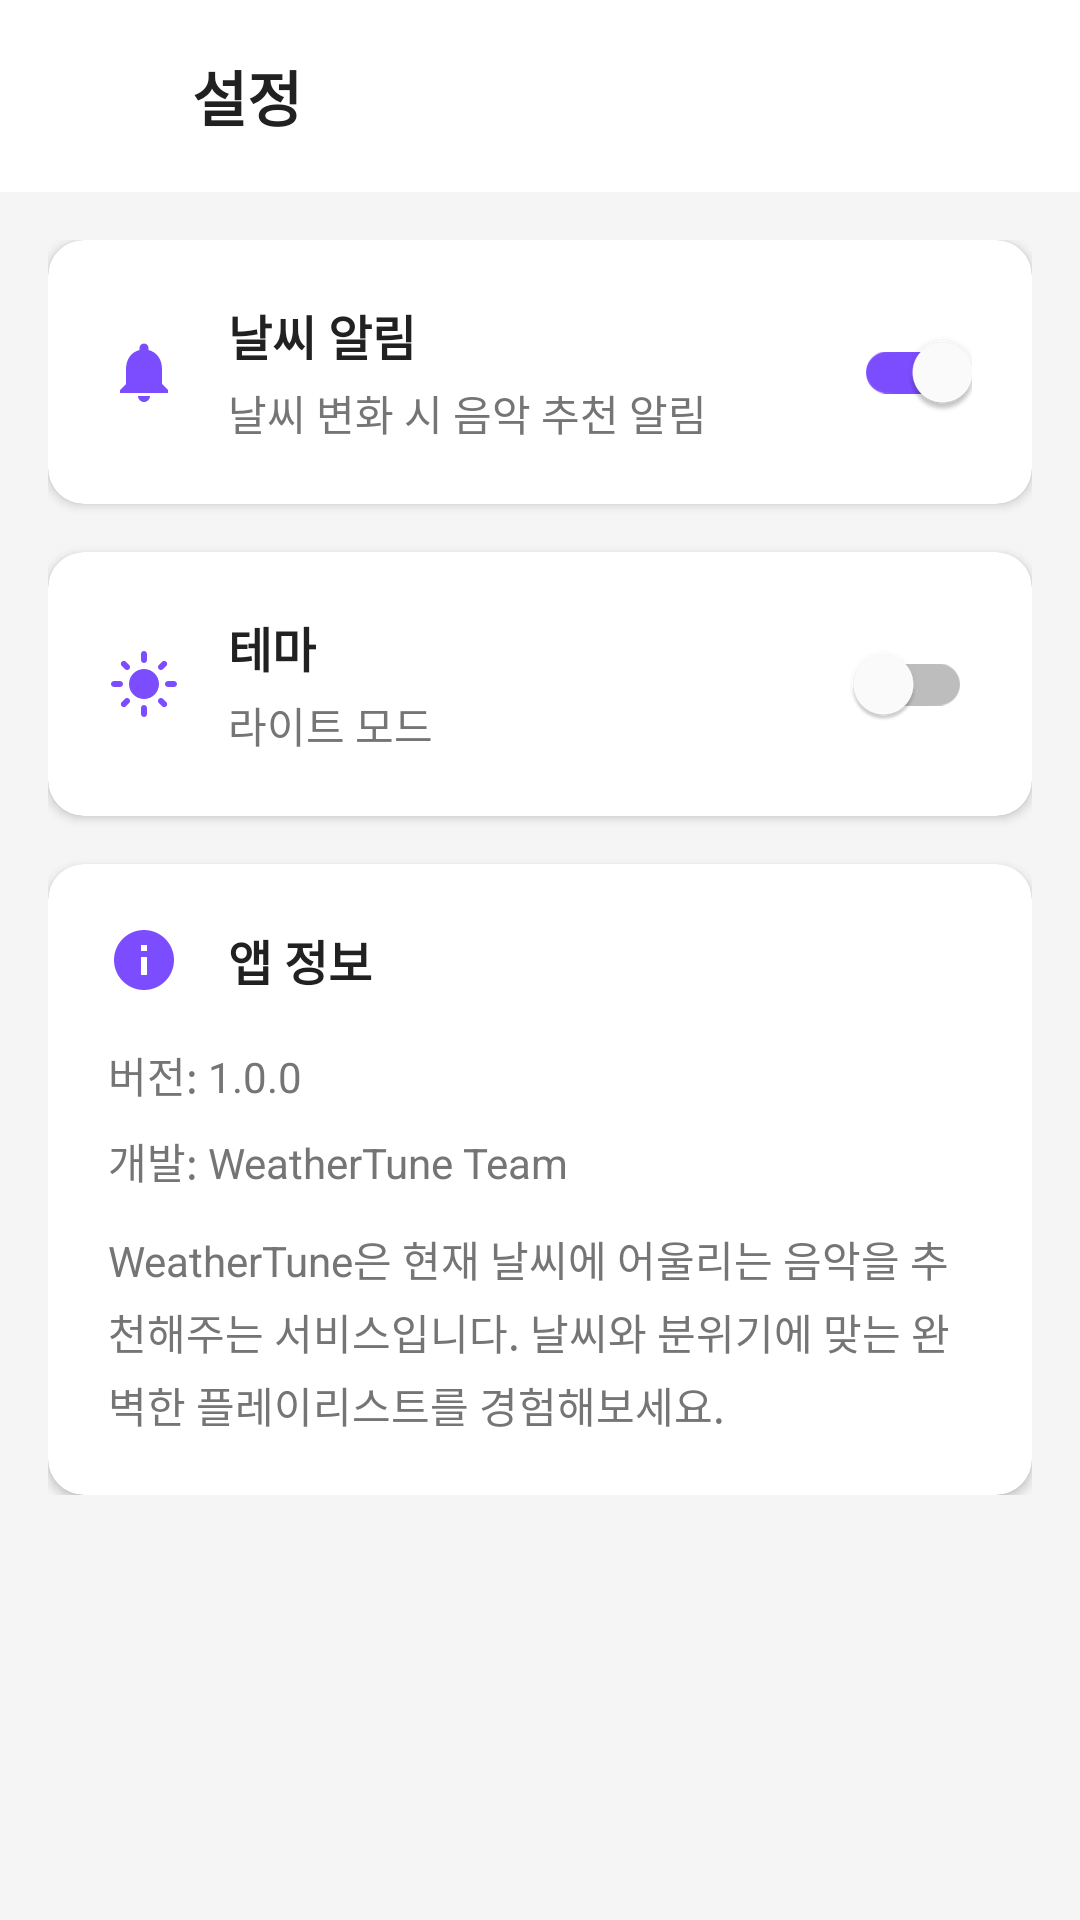

Layout XML and referenced resources for this Android screen:
<!-- AndroidManifest.xml: application theme Theme.WeatherTune -->
<!-- res/layout/activity_settings.xml -->
<?xml version="1.0" encoding="utf-8"?>
<LinearLayout xmlns:android="http://schemas.android.com/apk/res/android"
    xmlns:app="http://schemas.android.com/apk/res-auto"
    android:layout_width="match_parent"
    android:layout_height="match_parent"
    android:orientation="vertical"
    android:background="#F5F5F5">

    
    <com.google.android.material.appbar.AppBarLayout
        android:layout_width="match_parent"
        android:layout_height="wrap_content"
        android:background="#FFFFFF"
        app:elevation="2dp">

        <androidx.appcompat.widget.Toolbar
            android:id="@+id/toolbar"
            android:layout_width="match_parent"
            android:layout_height="?attr/actionBarSize"
            android:paddingStart="8dp"
            android:paddingEnd="16dp">

            
            <ImageButton
                android:id="@+id/btnBack"
                android:layout_width="48dp"
                android:layout_height="48dp"
                android:background="?attr/selectableItemBackgroundBorderless"
                android:src="@drawable/ic_arrow_back"
                android:contentDescription="뒤로가기"
                android:padding="12dp" />

            
            <TextView
                android:layout_width="wrap_content"
                android:layout_height="wrap_content"
                android:text="설정"
                android:textSize="20sp"
                android:textColor="#212121"
                android:textStyle="bold"
                android:layout_marginStart="8dp" />

        </androidx.appcompat.widget.Toolbar>

    </com.google.android.material.appbar.AppBarLayout>

    <ScrollView
        android:layout_width="match_parent"
        android:layout_height="match_parent">

        <LinearLayout
            android:layout_width="match_parent"
            android:layout_height="wrap_content"
            android:orientation="vertical"
            android:padding="16dp">

            
            <androidx.cardview.widget.CardView
                android:layout_width="match_parent"
                android:layout_height="wrap_content"
                android:layout_marginBottom="16dp"
                app:cardCornerRadius="12dp"
                app:cardElevation="2dp"
                app:cardBackgroundColor="#FFFFFF">

                <LinearLayout
                    android:layout_width="match_parent"
                    android:layout_height="wrap_content"
                    android:orientation="horizontal"
                    android:padding="20dp"
                    android:gravity="center_vertical">

                    
                    <ImageView
                        android:layout_width="24dp"
                        android:layout_height="24dp"
                        android:src="@drawable/ic_notifications"
                        android:contentDescription="알림 아이콘"
                        app:tint="#7C4DFF" />

                    
                    <LinearLayout
                        android:layout_width="0dp"
                        android:layout_height="wrap_content"
                        android:layout_weight="1"
                        android:orientation="vertical"
                        android:layout_marginStart="16dp">

                        <TextView
                            android:layout_width="wrap_content"
                            android:layout_height="wrap_content"
                            android:text="날씨 알림"
                            android:textSize="16sp"
                            android:textColor="#212121"
                            android:textStyle="bold" />

                        <TextView
                            android:layout_width="wrap_content"
                            android:layout_height="wrap_content"
                            android:text="날씨 변화 시 음악 추천 알림"
                            android:textSize="14sp"
                            android:textColor="#757575"
                            android:layout_marginTop="4dp" />

                    </LinearLayout>

                    
                    <androidx.appcompat.widget.SwitchCompat
                        android:id="@+id/switchWeatherNotification"
                        android:layout_width="wrap_content"
                        android:layout_height="wrap_content"
                        android:checked="true"
                        app:thumbTint="#FFFFFF"
                        app:trackTint="@color/switch_track_color" />

                </LinearLayout>

            </androidx.cardview.widget.CardView>

            
            <androidx.cardview.widget.CardView
                android:layout_width="match_parent"
                android:layout_height="wrap_content"
                android:layout_marginBottom="16dp"
                app:cardCornerRadius="12dp"
                app:cardElevation="2dp"
                app:cardBackgroundColor="#FFFFFF">

                <LinearLayout
                    android:layout_width="match_parent"
                    android:layout_height="wrap_content"
                    android:orientation="horizontal"
                    android:padding="20dp"
                    android:gravity="center_vertical">

                    
                    <ImageView
                        android:layout_width="24dp"
                        android:layout_height="24dp"
                        android:src="@drawable/ic_sun"
                        android:contentDescription="테마 아이콘"
                        app:tint="#7C4DFF" />

                    
                    <LinearLayout
                        android:layout_width="0dp"
                        android:layout_height="wrap_content"
                        android:layout_weight="1"
                        android:orientation="vertical"
                        android:layout_marginStart="16dp">

                        <TextView
                            android:layout_width="wrap_content"
                            android:layout_height="wrap_content"
                            android:text="테마"
                            android:textSize="16sp"
                            android:textColor="#212121"
                            android:textStyle="bold" />

                        <TextView
                            android:layout_width="wrap_content"
                            android:layout_height="wrap_content"
                            android:text="라이트 모드"
                            android:textSize="14sp"
                            android:textColor="#757575"
                            android:layout_marginTop="4dp" />

                    </LinearLayout>

                    
                    <androidx.appcompat.widget.SwitchCompat
                        android:id="@+id/switchTheme"
                        android:layout_width="wrap_content"
                        android:layout_height="wrap_content"
                        android:checked="false"
                        app:thumbTint="#FFFFFF"
                        app:trackTint="@color/switch_track_color" />

                </LinearLayout>

            </androidx.cardview.widget.CardView>

            
            <androidx.cardview.widget.CardView
                android:layout_width="match_parent"
                android:layout_height="wrap_content"
                app:cardCornerRadius="12dp"
                app:cardElevation="2dp"
                app:cardBackgroundColor="#FFFFFF">

                <LinearLayout
                    android:layout_width="match_parent"
                    android:layout_height="wrap_content"
                    android:orientation="vertical"
                    android:padding="20dp">

                    
                    <LinearLayout
                        android:layout_width="match_parent"
                        android:layout_height="wrap_content"
                        android:orientation="horizontal"
                        android:gravity="center_vertical"
                        android:layout_marginBottom="16dp">

                        <ImageView
                            android:layout_width="24dp"
                            android:layout_height="24dp"
                            android:src="@drawable/ic_info"
                            android:contentDescription="정보 아이콘"
                            app:tint="#7C4DFF" />

                        <TextView
                            android:layout_width="wrap_content"
                            android:layout_height="wrap_content"
                            android:text="앱 정보"
                            android:textSize="16sp"
                            android:textColor="#212121"
                            android:textStyle="bold"
                            android:layout_marginStart="16dp" />

                    </LinearLayout>

                    
                    <TextView
                        android:layout_width="wrap_content"
                        android:layout_height="wrap_content"
                        android:text="버전: 1.0.0"
                        android:textSize="14sp"
                        android:textColor="#757575"
                        android:layout_marginBottom="8dp" />

                    
                    <TextView
                        android:layout_width="wrap_content"
                        android:layout_height="wrap_content"
                        android:text="개발: WeatherTune Team"
                        android:textSize="14sp"
                        android:textColor="#757575"
                        android:layout_marginBottom="12dp" />

                    
                    <TextView
                        android:layout_width="match_parent"
                        android:layout_height="wrap_content"
                        android:text="WeatherTune은 현재 날씨에 어울리는 음악을 추천해주는 서비스입니다. 날씨와 분위기에 맞는 완벽한 플레이리스트를 경험해보세요."
                        android:textSize="14sp"
                        android:textColor="#757575"
                        android:lineSpacingExtra="4dp" />

                </LinearLayout>

            </androidx.cardview.widget.CardView>

        </LinearLayout>

    </ScrollView>

</LinearLayout>
<!-- resources referenced by this layout -->
<resources>
  <!-- drawable ic_info (drawable) -->
  <vector xmlns:android="http://schemas.android.com/apk/res/android"
      android:width="24dp"
      android:height="24dp"
      android:viewportWidth="24"
      android:viewportHeight="24">
      <path
          android:fillColor="#7C4DFF"
          android:pathData="M12,2C6.48,2 2,6.48 2,12s4.48,10 10,10 10,-4.48 10,-10S17.52,2 12,2zM13,17h-2v-6h2v6zM13,9h-2L11,7h2v2z"/>
  </vector>
  <!-- drawable ic_notifications (drawable) -->
  <vector xmlns:android="http://schemas.android.com/apk/res/android"
      android:width="24dp"
      android:height="24dp"
      android:viewportWidth="24"
      android:viewportHeight="24">
      <path
          android:fillColor="#7C4DFF"
          android:pathData="M12,22c1.1,0 2,-0.9 2,-2h-4c0,1.1 0.89,2 2,2zM18,16v-5c0,-3.07 -1.64,-5.64 -4.5,-6.32V4c0,-0.83 -0.67,-1.5 -1.5,-1.5s-1.5,0.67 -1.5,1.5v0.68C7.63,5.36 6,7.92 6,11v5l-2,2v1h16v-1l-2,-2z"/>
  </vector>
  <!-- drawable ic_sun (drawable) -->
  <vector xmlns:android="http://schemas.android.com/apk/res/android"
      android:width="24dp"
      android:height="24dp"
      android:viewportWidth="24"
      android:viewportHeight="24">
      <path
          android:fillColor="#7C4DFF"
          android:pathData="M12,7c-2.76,0 -5,2.24 -5,5s2.24,5 5,5 5,-2.24 5,-5 -2.24,-5 -5,-5zM2,13h2c0.55,0 1,-0.45 1,-1s-0.45,-1 -1,-1L2,11c-0.55,0 -1,0.45 -1,1s0.45,1 1,1zM20,13h2c0.55,0 1,-0.45 1,-1s-0.45,-1 -1,-1h-2c-0.55,0 -1,0.45 -1,1s0.45,1 1,1zM11,2v2c0,0.55 0.45,1 1,1s1,-0.45 1,-1L13,2c0,-0.55 -0.45,-1 -1,-1s-1,0.45 -1,1zM11,20v2c0,0.55 0.45,1 1,1s1,-0.45 1,-1v-2c0,-0.55 -0.45,-1 -1,-1s-1,0.45 -1,1zM5.99,4.58c-0.39,-0.39 -1.03,-0.39 -1.41,0 -0.39,0.39 -0.39,1.03 0,1.41l1.06,1.06c0.39,0.39 1.03,0.39 1.41,0s0.39,-1.03 0,-1.41L5.99,4.58zM18.36,16.95c-0.39,-0.39 -1.03,-0.39 -1.41,0 -0.39,0.39 -0.39,1.03 0,1.41l1.06,1.06c0.39,0.39 1.03,0.39 1.41,0 0.39,-0.39 0.39,-1.03 0,-1.41l-1.06,-1.06zM19.42,5.99c0.39,-0.39 0.39,-1.03 0,-1.41 -0.39,-0.39 -1.03,-0.39 -1.41,0l-1.06,1.06c-0.39,0.39 -0.39,1.03 0,1.41s1.03,0.39 1.41,0l1.06,-1.06zM7.05,18.36c0.39,-0.39 0.39,-1.03 0,-1.41 -0.39,-0.39 -1.03,-0.39 -1.41,0l-1.06,1.06c-0.39,0.39 -0.39,1.03 0,1.41s1.03,0.39 1.41,0l1.06,-1.06z"/>
  </vector>
  <style name="Theme.WeatherTune" parent="Base.Theme.WeatherTune" />
  <style name="Base.Theme.WeatherTune" parent="Theme.Material3.DayNight.NoActionBar">
          
          
      </style>
</resources>
